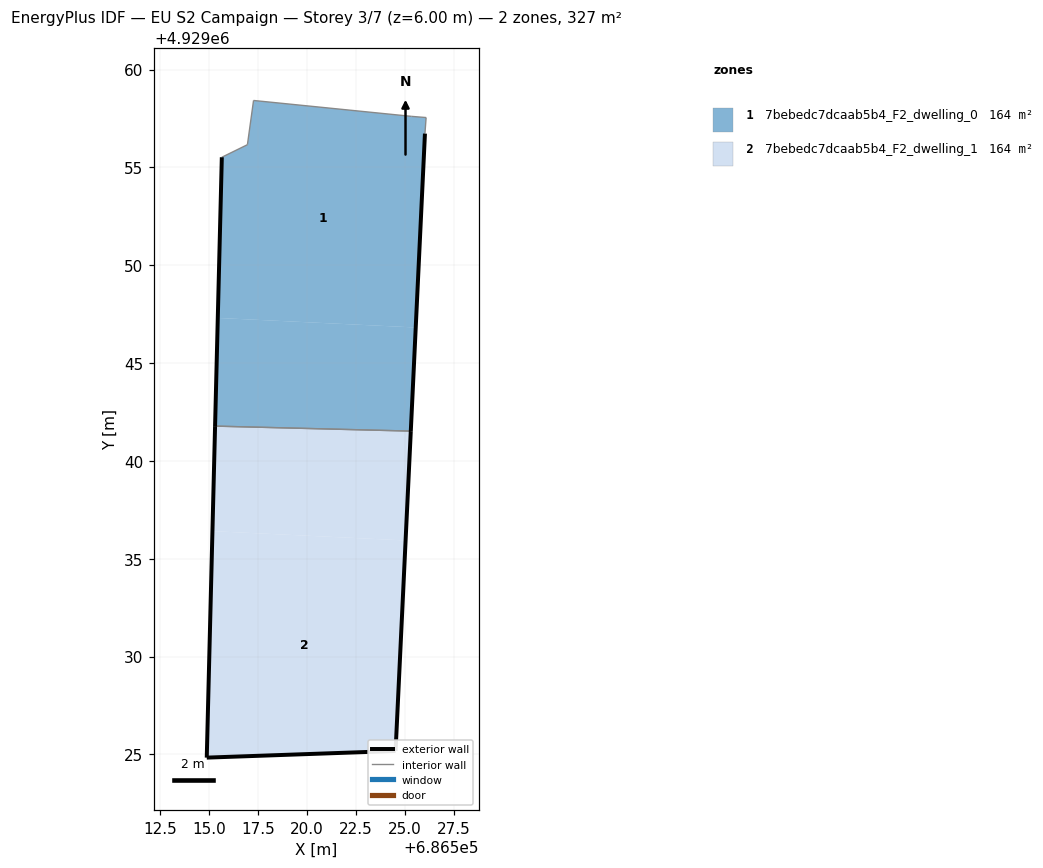
=== STOREY PLAN SPEC (per zone: floor XY polygon, exterior-wall plan segments, windows/doors) ===
zone 1: 7bebedc7dcaab5b4_F2_dwelling_0  (163.5 m²)
  floor: (686525.55, 4929046.82) (686526.02, 4929056.73) (686526.08, 4929057.55) (686525.34, 4929057.61) (686517.26, 4929058.42) (686516.94, 4929056.16) (686515.64, 4929055.52) (686515.43, 4929047.31)
  floor: (686525.29, 4929041.52) (686525.55, 4929046.82) (686515.43, 4929047.31) (686515.29, 4929041.78)
  exterior wall: (686515.29, 4929041.78) – (686515.64, 4929055.52)  [13.7 m]
  exterior wall: (686526.02, 4929056.73) – (686525.29, 4929041.52)  [15.2 m]
  interior walls: 6
zone 2: 7bebedc7dcaab5b4_F2_dwelling_1  (163.5 m²)
  floor: (686525.03, 4929035.94) (686525.29, 4929041.52) (686515.29, 4929041.78) (686515.16, 4929036.41)
  floor: (686524.52, 4929025.18) (686525.03, 4929035.94) (686515.16, 4929036.41) (686514.87, 4929024.84)
  exterior wall: (686525.29, 4929041.52) – (686524.52, 4929025.18)  [16.4 m]
  exterior wall: (686524.52, 4929025.18) – (686514.87, 4929024.84)  [9.7 m]
  exterior wall: (686514.87, 4929024.84) – (686515.29, 4929041.78)  [16.9 m]
  interior walls: 1

=== DERIVED (storey summary) ===
Building: EU S2 Campaign
Storey: 3 of 7  (floor level z = 6.00 m)
Storey gross floor area: 327.0 m²
Zones on this storey: 2
  - 7bebedc7dcaab5b4_F2_dwelling_0: floor 163.5 m²; exterior wall 29.0 m (86.9 m²); WWR 0.0%
  - 7bebedc7dcaab5b4_F2_dwelling_1: floor 163.5 m²; exterior wall 43.0 m (128.9 m²); WWR 0.0%
Zone adjacency (shared interzone walls):
  - 7bebedc7dcaab5b4_F2_dwelling_0 ↔ 7bebedc7dcaab5b4_F2_dwelling_1